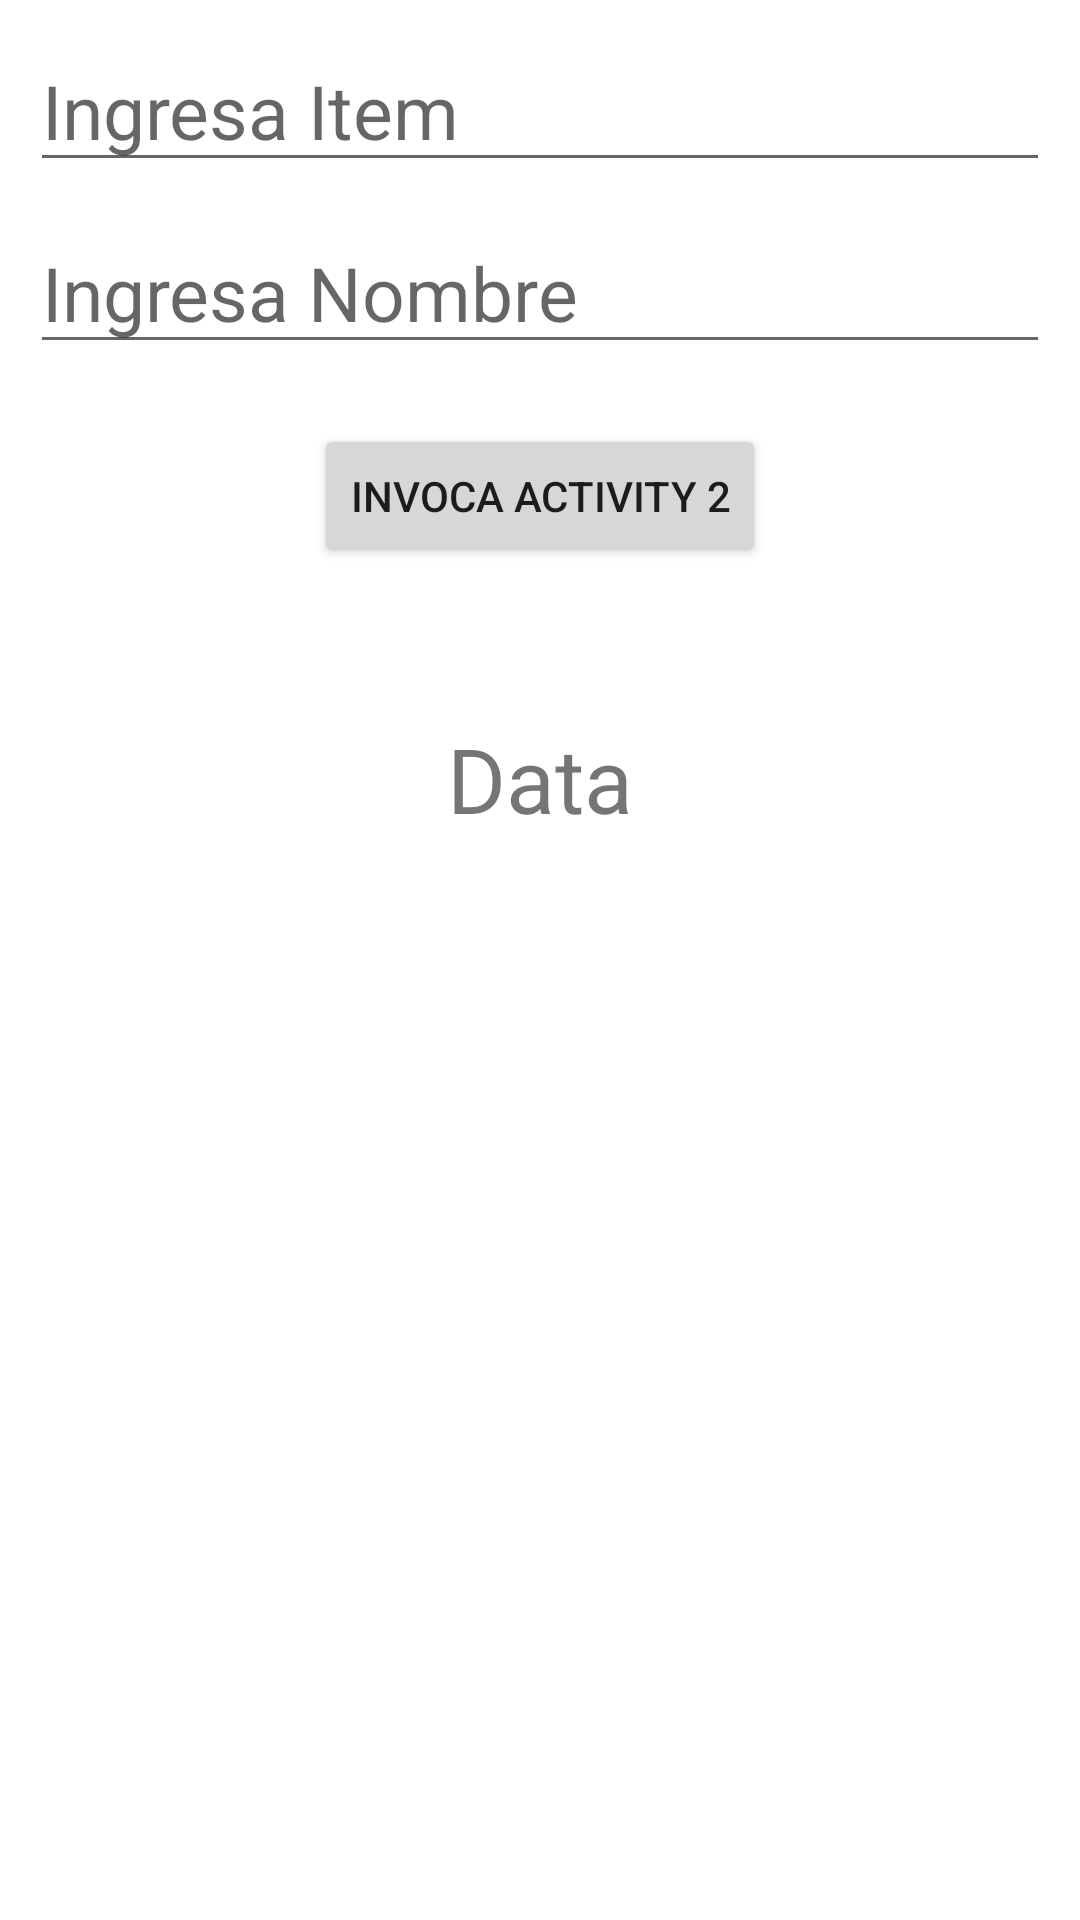

The Android layout XML behind this screen, and the referenced resources:
<!-- AndroidManifest.xml: application theme Theme.LinearLayout2Pases -->
<!-- res/layout/activity_main.xml -->
<?xml version="1.0" encoding="utf-8"?>
<LinearLayout xmlns:android="http://schemas.android.com/apk/res/android"
    xmlns:app="http://schemas.android.com/apk/res-auto"
    xmlns:tools="http://schemas.android.com/tools"
    android:layout_width="match_parent"
    android:layout_height="match_parent"
    tools:context=".MainActivity"

    android:orientation="vertical"
    android:padding="10dp"
    >

    <EditText
        android:layout_width="match_parent"
        android:layout_height="wrap_content"
        android:id="@+id/etItem"
        android:textSize="25dp"
        android:hint="Ingresa Item"
        />
    <EditText
        android:layout_marginTop="10dp"
        android:layout_width="match_parent"
        android:layout_height="wrap_content"
        android:id="@+id/etNombre"
        android:textSize="25dp"
        android:hint="Ingresa Nombre"
        />
    <Button
        android:layout_width="wrap_content"
        android:layout_height="wrap_content"
        android:text="Invoca Activity 2"
        android:onClick="ocInvocarA2"
        android:layout_gravity="center"
        android:layout_marginTop="20dp"
        />

    <TextView
        android:layout_width="wrap_content"
        android:layout_height="wrap_content"
        android:text="Data"
        android:textSize="30dp"
        android:layout_gravity="center"
        android:layout_marginTop="50dp"
        android:id="@+id/tvDataA1"
        />
</LinearLayout>
<!-- resources referenced by this layout -->
<resources>
  <style name="Theme.LinearLayout2Pases" parent="Theme.MaterialComponents.DayNight.DarkActionBar">
          
          <item name="colorPrimary">@color/purple_500</item>
          <item name="colorPrimaryVariant">@color/purple_700</item>
          <item name="colorOnPrimary">@color/white</item>
          
          <item name="colorSecondary">@color/teal_200</item>
          <item name="colorSecondaryVariant">@color/teal_700</item>
          <item name="colorOnSecondary">@color/black</item>
          
          <item name="android:statusBarColor" tools:targetApi="l">?attr/colorPrimaryVariant</item>
          
      </style>
  <!-- not gathered from this repository: default colours our renderer supplied (Android Studio template values) -->
  <color name="purple_500">#FF6200EE</color>
  <color name="purple_700">#FF3700B3</color>
  <color name="teal_200">#FF03DAC5</color>
  <color name="teal_700">#FF018786</color>
  <color name="black">#FF000000</color>
  <color name="white">#FFFFFFFF</color>
</resources>
